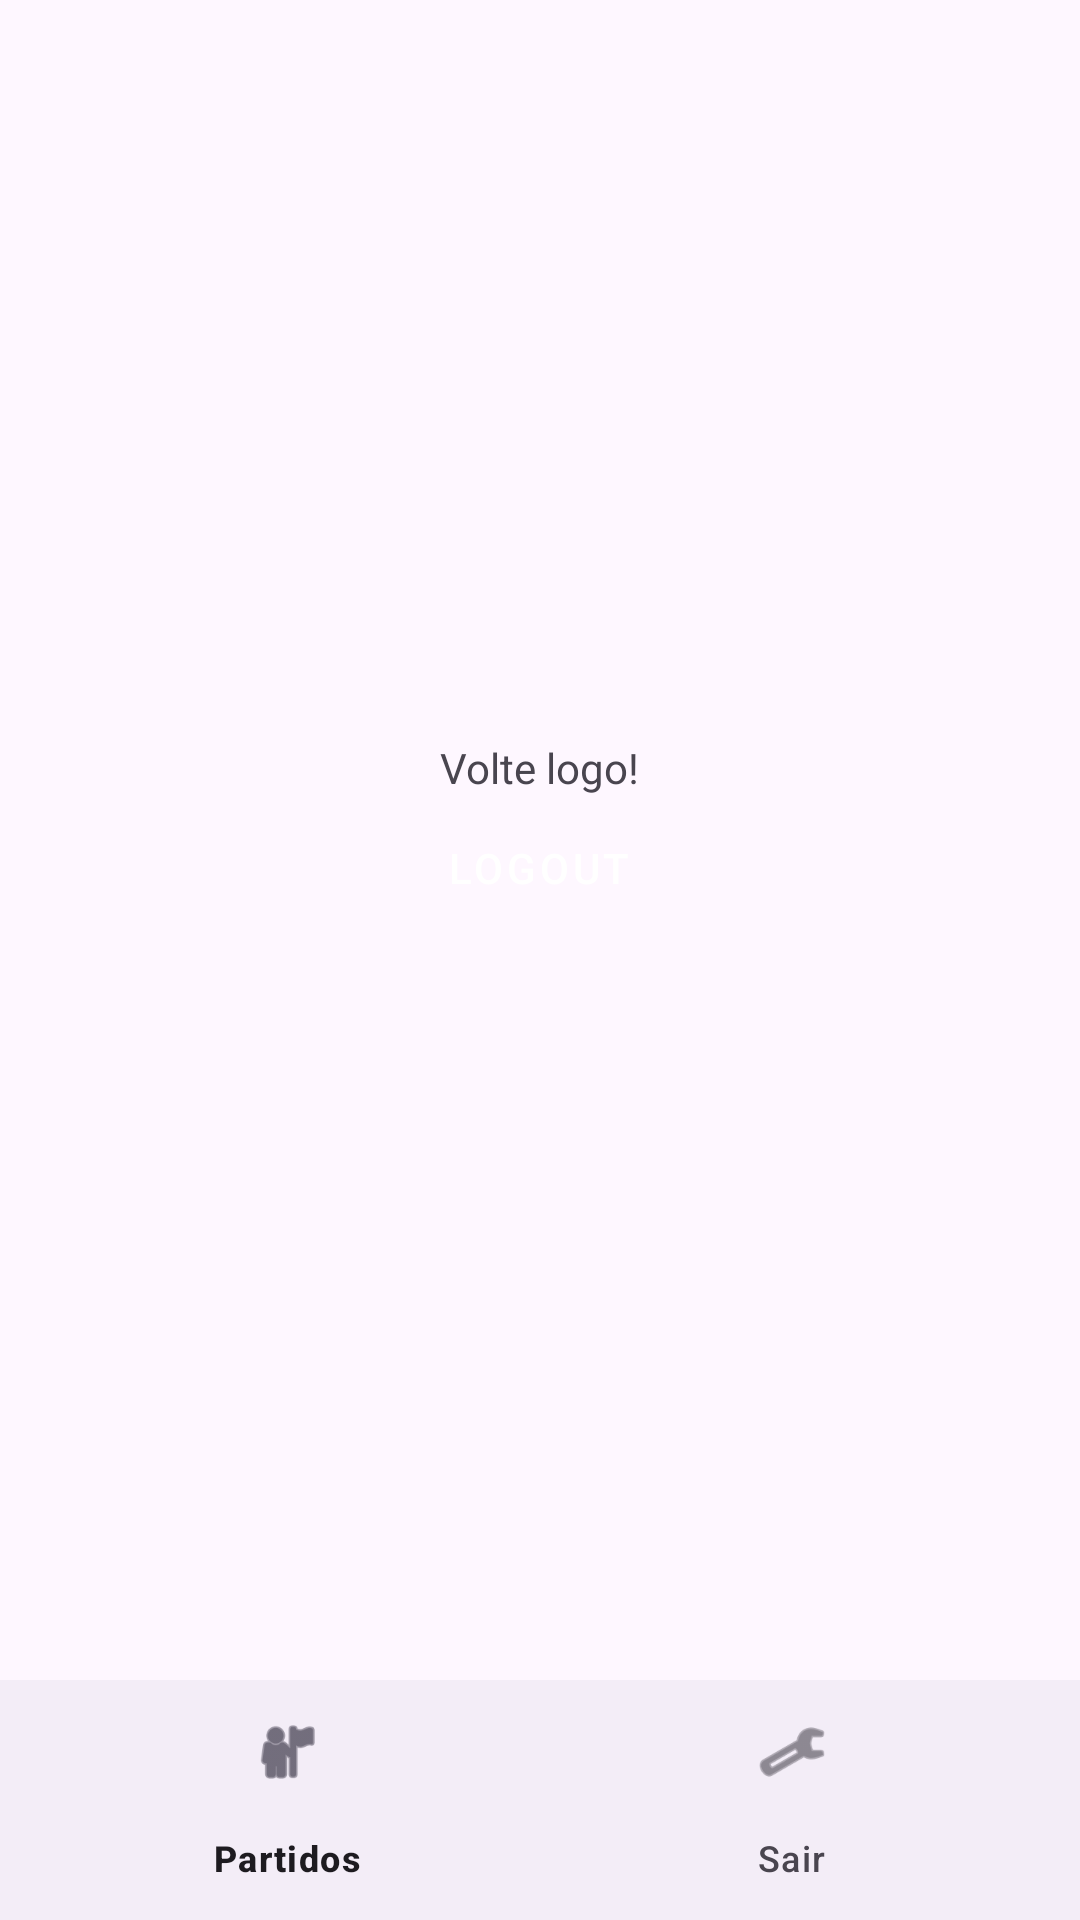

Android layout source for this screen:
<!-- AndroidManifest.xml: application theme Theme.CamaraCamera2 -->
<!-- res/layout/activity_config.xml -->
<?xml version="1.0" encoding="utf-8"?>
<LinearLayout xmlns:android="http://schemas.android.com/apk/res/android"
    xmlns:app="http://schemas.android.com/apk/res-auto"
    xmlns:tools="http://schemas.android.com/tools"
    android:layout_width="match_parent"
    android:layout_height="match_parent"
    android:orientation="vertical"
    android:gravity="center"
    tools:context=".ConfigActivity">

    <LinearLayout
        android:layout_width="match_parent"
        android:layout_height="0dp"
        android:layout_weight="1"
        android:orientation="vertical"
        android:gravity="center">

        <TextView
            android:layout_width="wrap_content"
            android:layout_height="wrap_content"
            android:text="Volte logo!" />

        <Button
            android:id="@+id/logout_botao"
            android:layout_width="wrap_content"
            android:layout_height="wrap_content"
            style="@style/Widget.MaterialComponents.Button"
            android:text="Logout"
            />

    </LinearLayout>

    <com.google.android.material.bottomnavigation.BottomNavigationView
        android:id="@+id/bottom_navigation_menu"
        android:layout_width="match_parent"
        android:layout_height="wrap_content"
        app:menu="@menu/bottom_navigation_menu">
    </com.google.android.material.bottomnavigation.BottomNavigationView>

</LinearLayout>
<!-- resources referenced by this layout -->
<resources>
  <style name="Theme.CamaraCamera2" parent="Base.Theme.CamaraCamera2" />
  <style name="Base.Theme.CamaraCamera2" parent="Theme.Material3.DayNight.NoActionBar">
          
          
      </style>
</resources>
